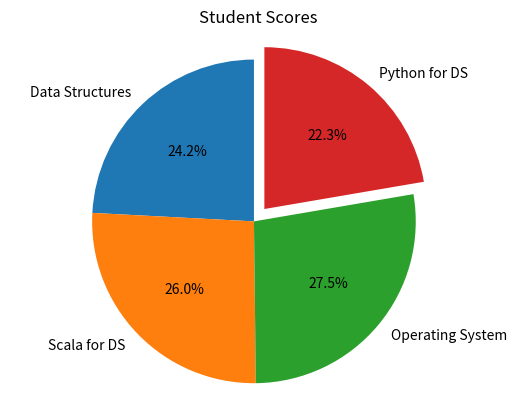

This figure's Python source:
import matplotlib.pyplot as plt

# Data
categories = ["Data Structures", "Scala for DS", "Operating System", "Python for DS"]
scores = [65, 70, 74, 60]

explode = (0, 0, 0, 0.1)

# Create pie chart
plt.pie(
    scores,
    labels=categories,
    autopct='%1.1f%%',
    explode=explode,
    startangle=90
)

# Add title
plt.title("Student Scores")

# Display as a circle
plt.axis('equal')

# Show the chart
plt.show()
